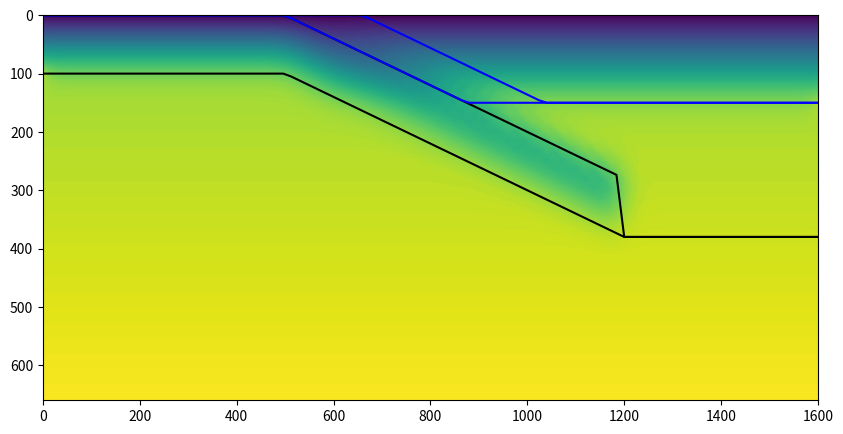

This chart was generated by the following Python code:
import numpy as np
import matplotlib.pyplot as plt

Nx = 101
Ny = 2
Nz = 41

Lx = 1600.0
Ly = 40.0
Lz = 660.0


xP = np.array([0, 500., 600., 1500.])
LitoP = np.array([100., 100., 150., 150.])

plt.close()

plt.figure(figsize=(10,5))



xn = np.linspace(0,Lx,Nx)

Liton = np.interp(xn,xP,LitoP,left=LitoP[0],right=LitoP[-1])

zn = np.linspace(Lz,0,Nz)


yn = np.linspace(0,Ly,Ny)


plt.ylim([Lz,0])
plt.xlim([0,Lx])


x,y,z = np.meshgrid(xn,yn,zn)

T = 1300.0*z/Liton[None,:,None]

Ta = 1262./np.exp(-10.*3.28E-5*z*1000/1250.)

T[T>Ta]=Ta[T>Ta]

cond = (x>500) & (x<1200) & (z>(x-500)*0.4) & (z<(x-500)*0.4+100)


T[cond]= (T[cond] + 1300.0*(z[cond]-(x[cond]-500)*0.4)/100.0)/2


for cont in range(5):
	T[:,1:-1,1:-1] = (T[:,:-2,1:-1]+T[:,2:,1:-1]+T[:,1:-1,:-2]+T[:,1:-1,2:])/4


plt.contourf(x[0,:,:],z[0,:,:],T[0,:,:],levels=np.arange(0,1520,10))

zi1 = xn*0 + 100.0
cond = (xn>500) & (xn<1200)
zi1[cond] = (xn[cond]-500)*0.4+100.0
cond = xn>=1200
zi1[cond] = (1200-500)*0.4+100.0

zi2 = xn*0
cond = (xn>500) & (xn<1200)
zi2[cond] = (xn[cond]-500)*0.4
cond = xn>=1200
zi2[cond] = (1200-500)*0.4+100

zi3 = np.copy(zi2)
cond = zi3>150
zi3[cond] = 150.

zi4 = np.copy(zi3)
zi4[10:] = zi3[:-10]


plt.plot(xn,zi1,"k")
plt.plot(xn,zi2,"k")
plt.plot(xn,zi3,"b")
plt.plot(xn,zi4,"b")

#plt.plot(xP+shiftx,LitoP)

#plt.plot(xn,Liton,".r")


plt.savefig("figura_3D.png")

#TT = np.reshape(T,(Nx*Ny*Nz), order='F')

TT=[]
for k in range(Nz):
	for j in range(Ny):
		TT = np.append(TT,T[j,:,k])


np.savetxt("Temper_0_3D.txt",TT,header="T1\nT2\nT3\nT4")

zi1 = -zi1*1000.0
zi2 = -zi2*1000.0
zi3 = -zi3*1000.0
zi4 = -zi4*1000.0

f = open("interfaces.txt","w")

f.write("1 10000 1 10 10000\n")

f.write("3300. 3300. 3300. 3300. 3300.\n")

f.write("0.0E-12 0.0E-12 0.0E-12 0.0E-12 0.0E-12\n")

for i in np.arange(Nx):
	f.write("%lf %lf %lf %lf\n"%(zi1[i],zi2[i],zi3[i],zi4[i]))
			
for i in np.arange(Nx):
	f.write("%lf %lf %lf %lf\n"%(zi1[i],zi2[i],zi3[i],zi4[i]))

f.close()

#### Veloc
vx = x*0
#max veloc at the bottom = 10 cm/year
cond = (z<150) & (x==0)
vx[cond]=0.03/(365.*24.*3600.)

cond = (z>660-150) & (x==Lx)
vx[cond]=0.03/(365.*24.*3600.)


vy = x*0
vz = x*0

TT=[]
for k in range(Nz):
	for j in range(Ny):
		TT = np.append(TT,vx[j,:,k])
VVX = np.copy(TT)

TT=[]
for k in range(Nz):
	for j in range(Ny):
		TT = np.append(TT,vy[j,:,k])
VVY = np.copy(TT)

TT=[]
for k in range(Nz):
	for j in range(Ny):
		TT = np.append(TT,vz[j,:,k])
VVZ = np.copy(TT)

v = np.zeros((3,Nx*Ny*Nz))

v[0,:]=VVX*1
v[1,:]=VVY*1
v[2,:]=VVZ*1

v = np.reshape(v.T,(np.size(v)))


np.savetxt("veloc_0_3D.txt",v,header="v1\nv2\nv3\nv4")


#### b.c. Veloc
vx = x*0 + 1
cond = (x==0) | (x==Lx)
vx[cond]=0.0

vx[(x==Lx)&(z==Lz)&(y==0)]=0.0

vy = x*0

vz = x*0 + 1
cond = (z==0) | (z==Lz)
vz[cond]=0.0


TT=[]
for k in range(Nz):
	for j in range(Ny):
		TT = np.append(TT,vx[j,:,k])
VVX = np.copy(TT)

TT=[]
for k in range(Nz):
	for j in range(Ny):
		TT = np.append(TT,vy[j,:,k])
VVY = np.copy(TT)

TT=[]
for k in range(Nz):
	for j in range(Ny):
		TT = np.append(TT,vz[j,:,k])
VVZ = np.copy(TT)

v = np.zeros((3,Nx*Ny*Nz))

v[0,:]=VVX*1
v[1,:]=VVY*1
v[2,:]=VVZ*1

v = np.reshape(v.T,(np.size(v)))


np.savetxt("bcv_0_3D.txt",v,header="v1\nv2\nv3\nv4")
